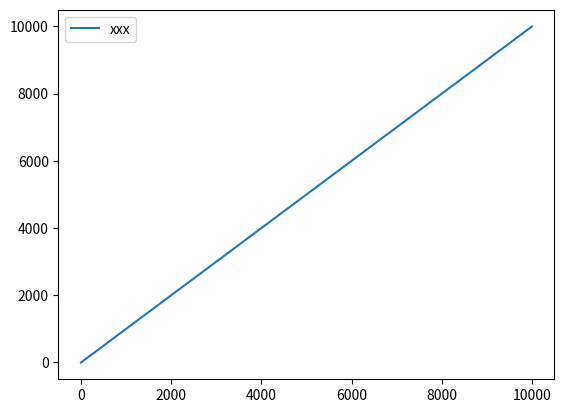

Source code (Python):
#import math
import matplotlib.pyplot as plt

x = range(10000)
plt.plot(x, x, label = 'xxx')

plt.legend()
plt.show()